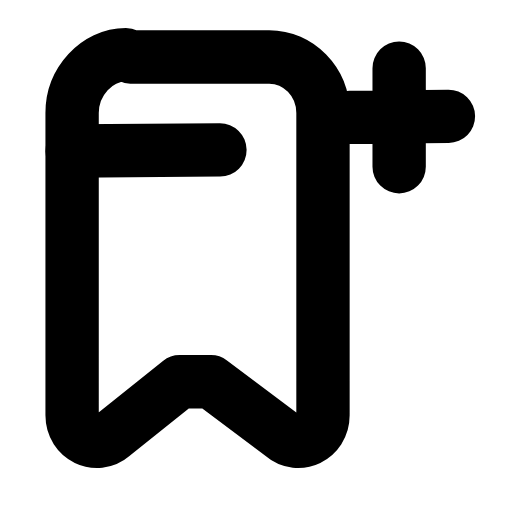
t = 0.00 s
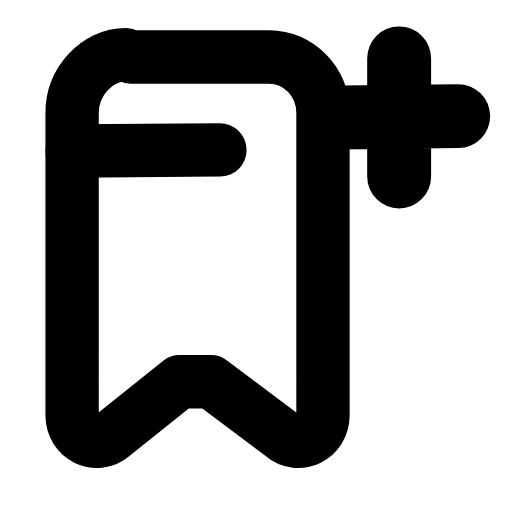
t = 0.20 s
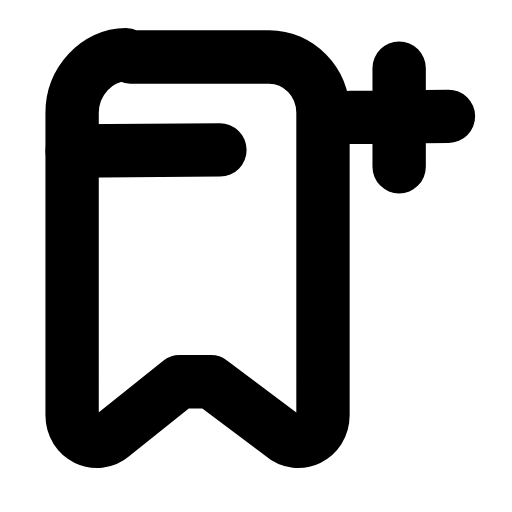
t = 0.42 s
t = 0.61 s: frame unchanged from t = 0.00 s, image omitted
t = 0.83 s: frame unchanged from t = 0.00 s, image omitted
t = 1.04 s: frame unchanged from t = 0.00 s, image omitted

The animated SVG that drew these frames (rendered in a browser with its animation timeline set to each time). Animation: 1 SMIL element (animateTransform=1); one cycle of 1.25 s, repeats indefinitely.

<svg xmlns="http://www.w3.org/2000/svg" width="24" height="24" viewBox="0 0 24 24" fill="none"><g transform="translate(-0.61 -0.585) scale(1.05)"><path stroke="currentColor" stroke-width="2.381" stroke-linecap="round" stroke-linejoin="round" fill="none" d="M6.4 3.1L12.6 3.1C13.9 3.1 15 4.2 15 5.6L15 19.1C15 20.1 13.9 20.6 13.2 20L10 17.6C9.6 17.6 9 17.6 8.6 17.6L5.6 20C4.9 20.6 3.8 20.1 3.8 19.1L3.8 5.6C3.8 4.2 4.9 3 6.2 3Z"></path><path stroke="currentColor" stroke-width="2.381" stroke-linecap="round" stroke-linejoin="round" fill="none" d="M3.8 7.3L10.4 7.25"></path><g transform="translate(18.4 5.8)"><g><animateTransform attributeName="transform" type="scale" values="1;1;1.24;1;1;1;1;1.24;1;1;1" keyTimes="0;0.135;0.2475;0.36;0.45;0.6;0.66;0.735;0.81;0.9;1" dur="1.25s" repeatCount="indefinite" calcMode="spline" keySplines="0.16 1 0.3 1;0.16 1 0.3 1;0.16 1 0.3 1;0.16 1 0.3 1;0.16 1 0.3 1;0.16 1 0.3 1;0.16 1 0.3 1;0.16 1 0.3 1;0.16 1 0.3 1;0.16 1 0.3 1"/><g transform="translate(-18.4 -5.8)"><g><path stroke="currentColor" stroke-width="2.381" stroke-linecap="round" stroke-linejoin="round" fill="none" d="M18.4 3.6L18.4 8M16.2 5.8L20.6 5.75"></path></g></g></g></g></g></svg>
